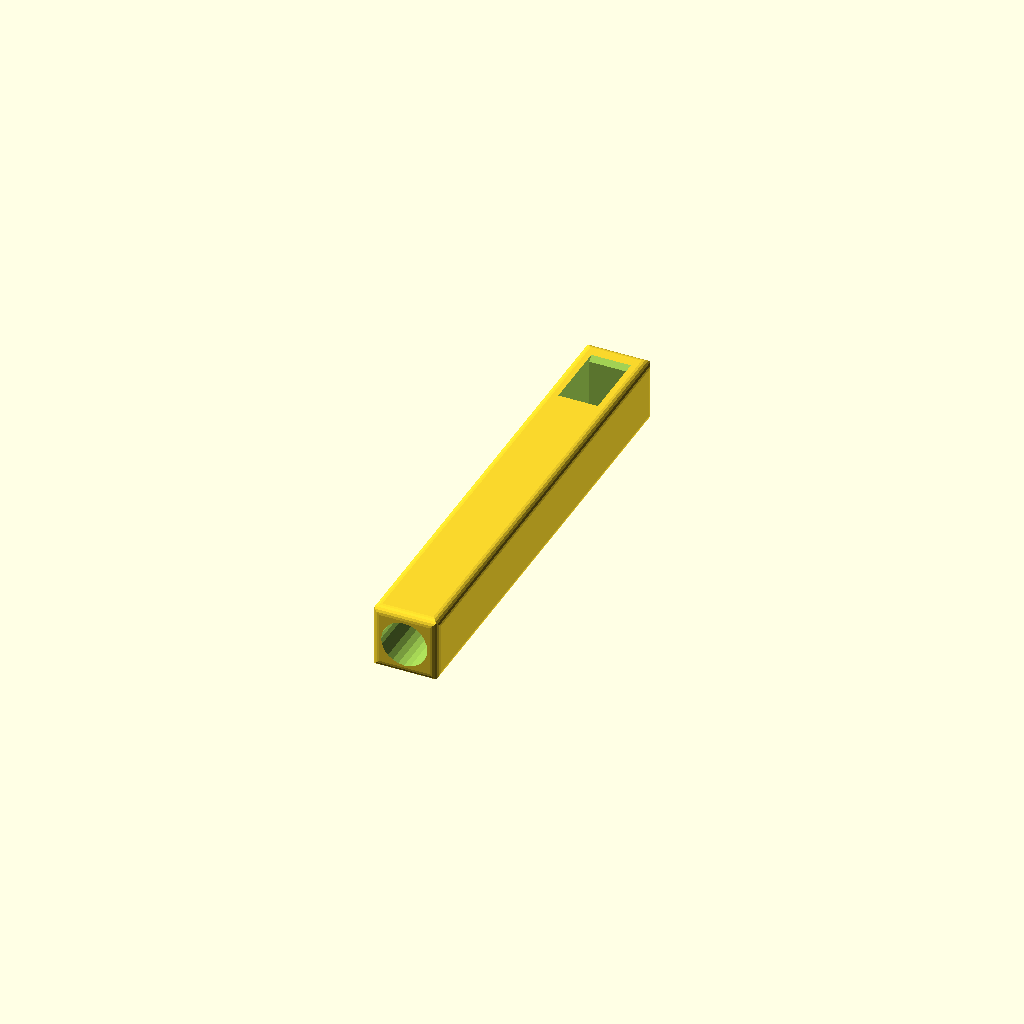
Cell 1: rendered with the file's own defaults.
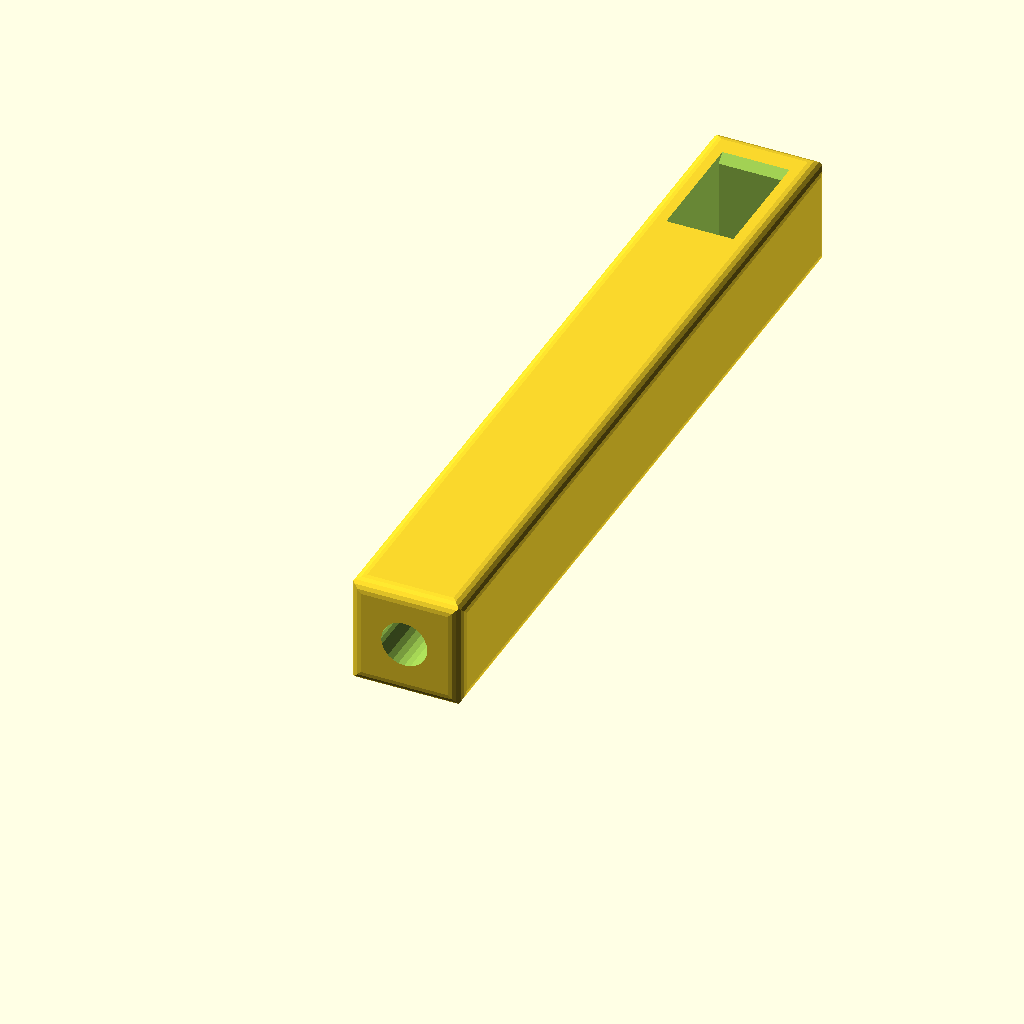
Cell 2: the same model with scale = 170.
All cells are drawn from one camera (rotation 55°, 0°, 25°, orthographic, colour scheme Cornfield), so only the parameter changes between them.
Source of the model, inputs/thingiverse/files/thing-1011300/tensioner-pin.scad:
scale=100; // [90:170]

vs=scale/100.0;

module roundedcube(xdim,ydim,zdim,rdim) {
    intersection() {
        hull() {
            translate([rdim,rdim,0]) cylinder(h=zdim,r=rdim,$fn=20);
            translate([xdim-rdim,rdim,0]) cylinder(h=zdim,r=rdim,$fn=20);
            translate([rdim,ydim-rdim,0]) cylinder(h=zdim,r=rdim,$fn=20);
            translate([xdim-rdim,ydim-rdim,0]) cylinder(h=zdim,r=rdim,$fn=20);
        }
        hull() {
            translate([0,ydim,0]) rotate(90, [1,0,0]) {
                translate([rdim,rdim,0]) cylinder(h=ydim,r=rdim,$fn=20);
                translate([xdim-rdim,rdim,0]) cylinder(h=ydim,r=rdim,$fn=20);
                translate([rdim,zdim-rdim,0]) cylinder(h=ydim,r=rdim,$fn=20);
                translate([xdim-rdim,zdim-rdim,0]) cylinder(h=ydim,r=rdim,$fn=20);
            }
        }
        hull() {
            translate([0,0,zdim]) rotate(90, [0,1,0]) {
                translate([rdim,rdim,0]) cylinder(h=xdim,r=rdim,$fn=20);
                translate([zdim-rdim,rdim,0]) cylinder(h=xdim,r=rdim,$fn=20);
                translate([rdim,ydim-rdim,0]) cylinder(h=xdim,r=rdim,$fn=20);
                translate([zdim-rdim,ydim-rdim,0]) cylinder(h=xdim,r=rdim,$fn=20);
            }
        }
    }
}

difference() {
    translate([0, 1, 0]) {
        scale([vs,vs,vs]) {
            translate([-2.15, 0, -2.15]) {
                difference() {
                    roundedcube(4.3, 30, 4.3, 0.5);
                    translate([(4.3-2.56)/2, (30-1.5-4), -2]) {
                        cube([2.56, 4, 8]);
                    }
                }
            }
        }
    }
    rotate(-90, [1,0,0]) { 
        cylinder(h=24, r=1.5, $fs=0.4);
    }
    translate([0, 1, 0]) {
        scale([vs,vs,vs]) {
            translate([(-2.56)/2, (30-2-1.5), -0.15]) {
                rotate(45, [1,0,0]) cube([2.56, 8, 8]);
            }
            translate([(-2.56)/2, (30-2-1.5), +0.15]) {
                rotate(45+180, [1,0,0]) cube([2.56, 8, 8]);
            }
        }
    }
}
Customizer parameters (derived from the source; name, type, default, range or options):
scale: number, default 100, range 90 to 170
